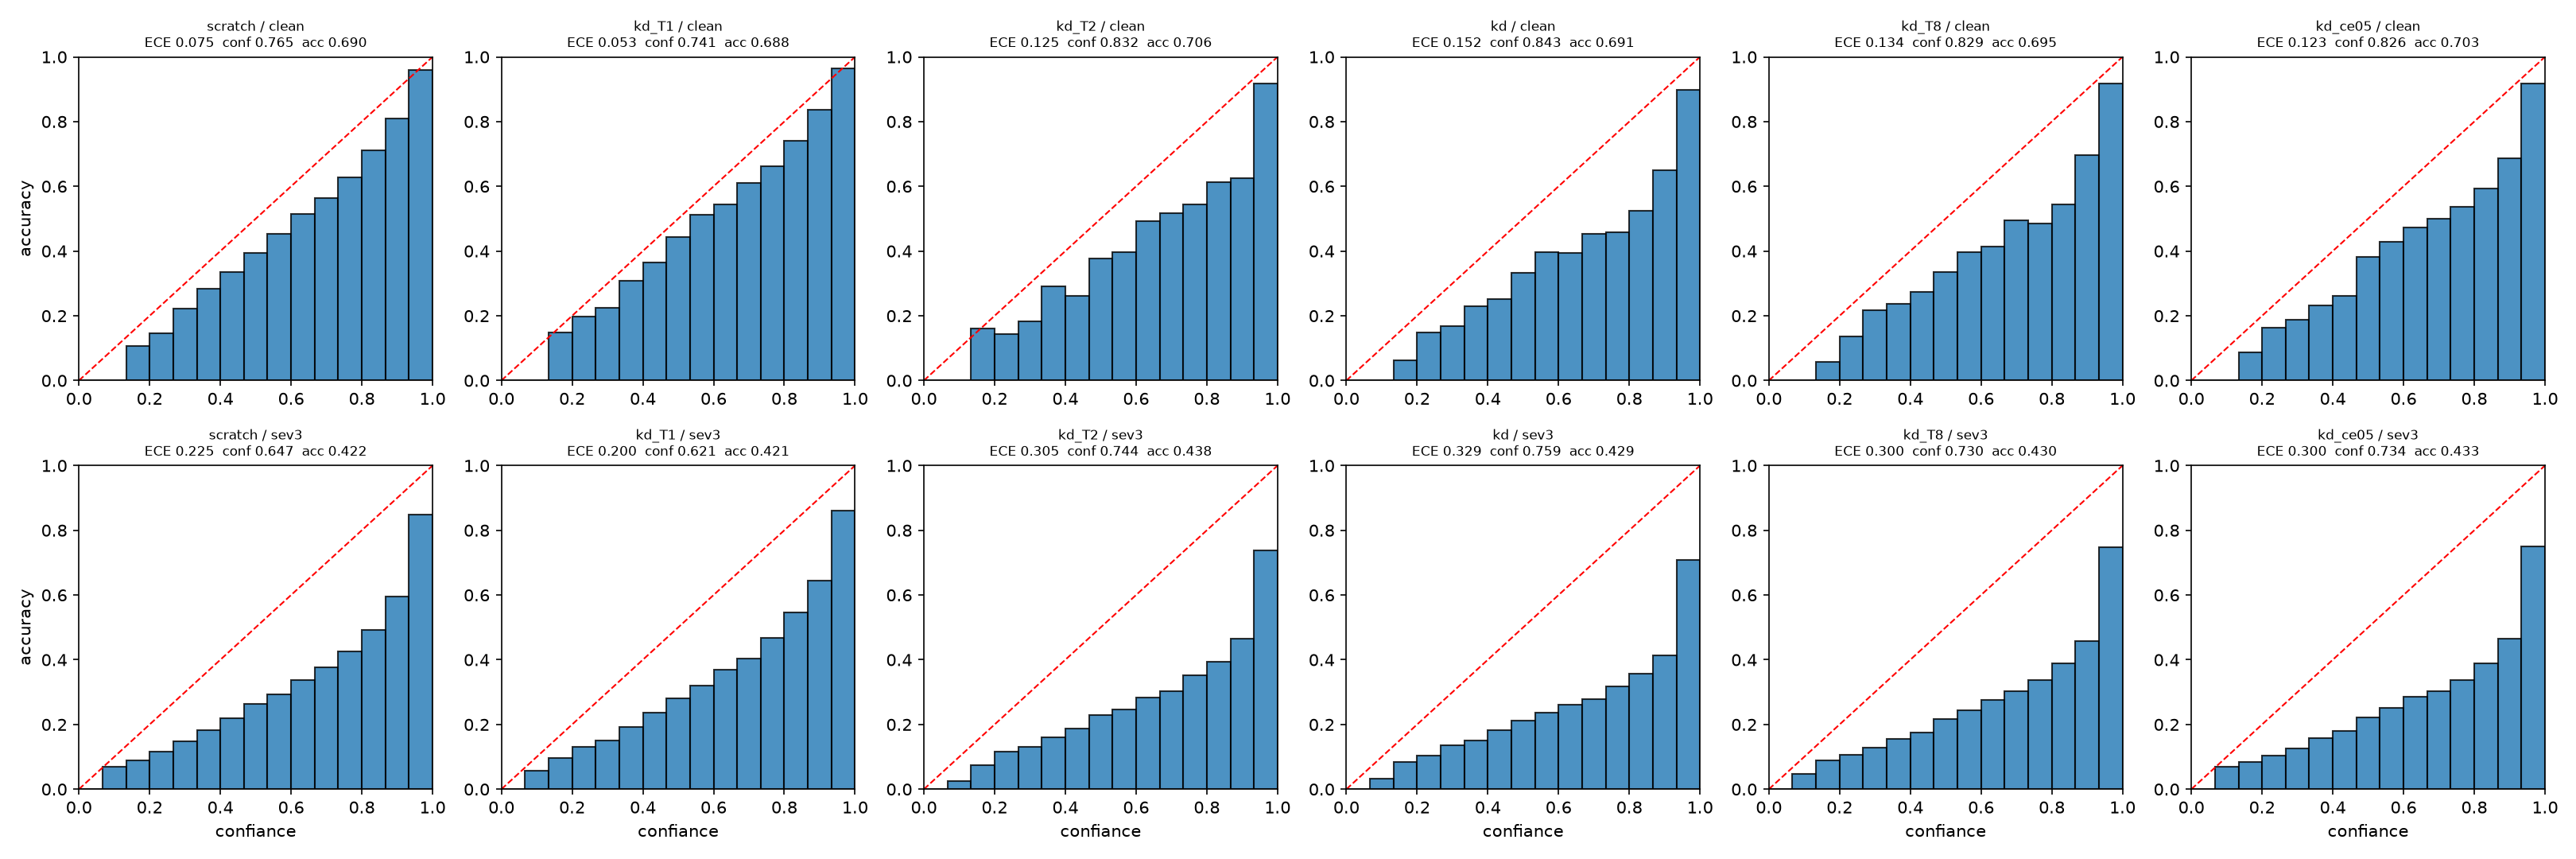

The data file committed next to this chart (first rows):
run, split, ece, mean_conf, acc, overconfidence
student_resnet20_scratch, clean, 0.0751, 0.7648, 0.6897, 0.0751
student_resnet20_scratch, sev3, 0.2253, 0.6472, 0.422, 0.2253
student_resnet20_kd_T1, clean, 0.0534, 0.7415, 0.6881, 0.0534
student_resnet20_kd_T1, sev3, 0.2, 0.6214, 0.4214, 0.2
student_resnet20_kd_T2, clean, 0.1255, 0.8317, 0.7062, 0.1255
student_resnet20_kd_T2, sev3, 0.3053, 0.7437, 0.4384, 0.3053
student_resnet20_kd, clean, 0.1521, 0.8432, 0.6911, 0.1521
student_resnet20_kd, sev3, 0.3293, 0.7587, 0.4293, 0.3293
student_resnet20_kd_T8, clean, 0.1339, 0.8286, 0.6947, 0.1339
student_resnet20_kd_T8, sev3, 0.3003, 0.73, 0.4296, 0.3003
student_resnet20_kd_ce05, clean, 0.1232, 0.8259, 0.7027, 0.1232
student_resnet20_kd_ce05, sev3, 0.3005, 0.7339, 0.4334, 0.3005
